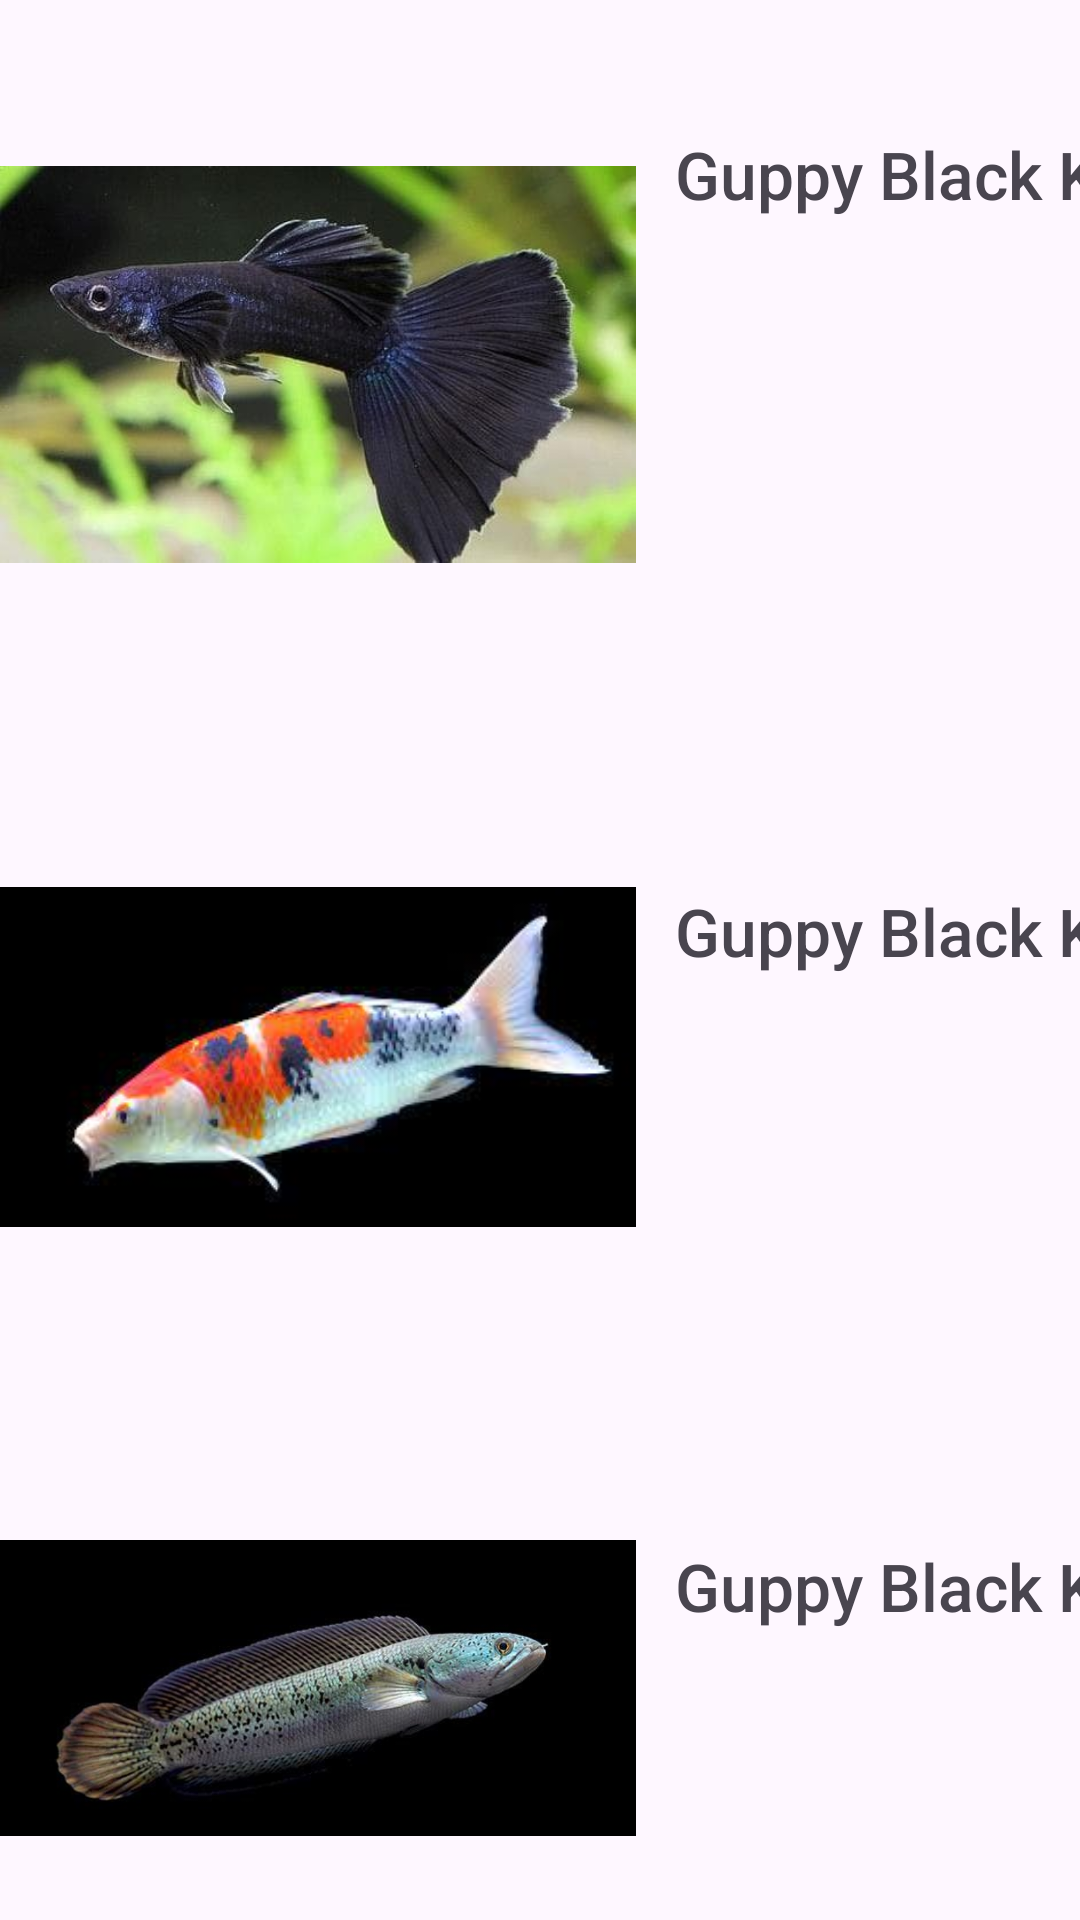

The Android layout XML behind this screen, and the referenced resources:
<!-- AndroidManifest.xml: application theme Theme.TokoIkanHias -->
<!-- res/layout/fragmentfour.xml -->
<?xml version="1.0" encoding="utf-8"?>
<FrameLayout xmlns:android="http://schemas.android.com/apk/res/android"
    xmlns:app="http://schemas.android.com/apk/res-auto"
    xmlns:tools="http://schemas.android.com/tools"
    android:layout_width="match_parent"
    android:layout_height="match_parent"
    tools:context=".ui.FourFragment">

    <LinearLayout
        android:layout_width="match_parent"
        android:layout_height="match_parent"
        android:orientation="vertical">

        <ImageView
            android:id="@+id/imageView"
            android:layout_width="212dp"
            android:layout_height="243dp"
            android:src="@drawable/fish1" />

        <TextView
            android:layout_width="178dp"
            android:layout_height="56dp"
            android:layout_marginStart="225dp"
            android:layout_marginTop="-200dp"
            android:fontFamily="sans-serif-medium"
            android:text="Guppy Black Koi"
            android:textSize="22dp" />

        <ImageView
            android:id="@+id/imageView2"
            android:layout_width="212dp"
            android:layout_height="186dp"
            android:layout_marginTop="160dp"
            android:src="@drawable/fish2" />

        <TextView
            android:layout_width="178dp"
            android:layout_height="56dp"
            android:layout_marginStart="225dp"
            android:layout_marginTop="-150dp"
            android:fontFamily="sans-serif-medium"
            android:text="Guppy Black Koi"
            android:textSize="22dp" />

        <ImageView
            android:id="@+id/imageView3"
            android:layout_width="212dp"
            android:layout_height="202dp"
            android:layout_marginTop="110dp"
            android:src="@drawable/fish3" />

        <TextView
            android:layout_width="178dp"
            android:layout_height="56dp"
            android:layout_marginStart="225dp"
            android:layout_marginTop="-150dp"
            android:fontFamily="sans-serif-medium"
            android:text="Guppy Black Koi"
            android:textSize="22dp" />
    </LinearLayout>
</FrameLayout>
<!-- resources referenced by this layout -->
<resources>
  <!-- drawable fish1: jpg bitmap (drawable, 36375 bytes) -->
  <!-- drawable fish2: jpg bitmap (drawable, 5340 bytes) -->
  <!-- drawable fish3: jpg bitmap (drawable, 24744 bytes) -->
  <style name="Theme.TokoIkanHias" parent="Base.Theme.TokoIkanHias" />
  <style name="Base.Theme.TokoIkanHias" parent="Theme.Material3.DayNight.NoActionBar">
          
          <item name="colorPrimary">@color/lavender</item>
          <item name="colorPrimaryVariant">@color/lavender</item>
          <item name="colorOnPrimary">@color/white</item>
          
          <item name="colorSecondary">@color/teal_200</item>
          <item name="colorSecondaryVariant">@color/teal_700</item>
          <item name="colorOnSecondary">@color/black</item>
          
          <item name="android:statusBarColor">?attr/colorPrimaryVariant</item>
          
      </style>
  <!-- not gathered from this repository: default colours our renderer supplied (Android Studio template values) -->
  <color name="teal_200">#FF03DAC5</color>
  <color name="teal_700">#FF018786</color>
  <color name="black">#FF000000</color>
  <color name="white">#FFFFFFFF</color>
</resources>
